Run: headless pygame with SDL's dummy video driver; simulated clock (each Clock.tick advances the game by its frame time, no real sleeping); random seed 0; keys injected as events and as key.get_pressed() state; mouse plan: one left click at the window centre at the start of phase 2, then a move to the lower-right quarter at the start of phase 3.
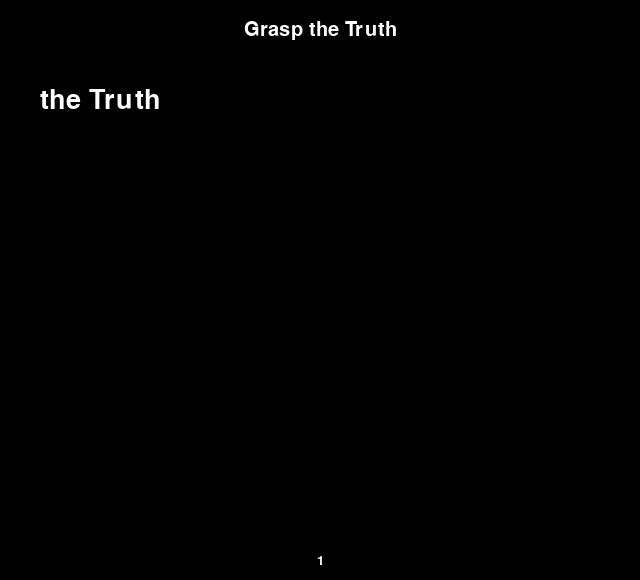
Frame 1 of 4 · flips 1–60 · no input
Frame 2 of 4 · flips 61–180 · clicked the window centre · tapped SPACE, RETURN · held RIGHT (→), D · screen unchanged from frame 1, image omitted
Frame 3 of 4 · flips 181–300 · moved the mouse to the lower-right quarter · held DOWN (↓), S · screen unchanged from frame 2, image omitted
Frame 4 of 4 · flips 301–420 · held LEFT (←), A, UP (↑), W · screen unchanged from frame 3, image omitted

The pygame program that drew these frames:

import pygame
import random

# Game state

class Timer:
    def __init__(self):
        self.count = 0
        self.update = True
        self.TIMEREVENT = pygame.USEREVENT + 1
        pygame.time.set_timer(self.TIMEREVENT, 1400)

    def increment(self):
        self.count += 1


class GameState:
    def __init__(self):
        self.timer = Timer()
        self.size = self.width, self.height = 640, 580
        self.truth_center = (100, 100)

    def update(self):
        if self.timer.update:
            self.timer.increment()


# Layers

class TimerLayer:
    def __init__(self, timer):
        self.font = pygame.font.SysFont("muktamahee", 20)
        self.timer = timer

    def render(self, surface):
        timer_surface = self.font.render(str(self.timer.count), True, "white", (0, 0, 0))
        timer_rect = timer_surface.get_rect()
        timer_rect.center = (surface.get_width() / 2, surface.get_height() - 20)
        surface.blit(timer_surface, timer_rect)


class TitleLayer:
    def __init__(self):
        self.font = pygame.font.SysFont("muktamahee", 30)
        self.surface = self.font.render("Grasp the Truth", True, "white", (0, 0, 0))
        self.rect = self.surface.get_rect()

    def render(self, surface):
        self.rect.center = (surface.get_width() / 2, 30)
        surface.blit(self.surface, self.rect)


class PeopleLayer:
    def __init__(self):
        pass

    def render(self, surface):
        pass


class TruthLayer:
    def __init__(self, game_state):
        self.game_state = game_state
        self.truth_center = game_state.truth_center
        self.font = pygame.font.SysFont("muktamahee", 40)
        self.surface = self.font.render("the Truth", True, "white", (0, 0, 0))
        self.rect = self.surface.get_rect()

    def render(self, surface):
        self.rect.center = self.game_state.truth_center
        surface.blit(self.surface, self.rect)


# main game

class UI:
    def __init__(self):
        pygame.init()
        self.running = True
        self.game_state = GameState()
        self.size = self.width, self.height = self.game_state.size
        self.window = pygame.display.set_mode(self.size, pygame.HWSURFACE)
        pygame.display.set_caption("The Truth")

        self.clock = pygame.time.Clock()

        self.timer = self.game_state.timer
        self.TIMEREVENT = self.timer.TIMEREVENT
        self.layers = [TimerLayer(self.timer), TitleLayer(), PeopleLayer(), TruthLayer(self.game_state)]

    def process_input(self):
        for event in pygame.event.get():
            if event.type == pygame.QUIT:
                self.running = False
            elif event.type == self.TIMEREVENT:
                self.timer.update = True

        mouse_pos = pygame.mouse.get_pos()
        truth_x, truth_y = self.game_state.truth_center
        truth_buff_x, t_buff_y = 100, 50
        x, y = [truth_x - truth_buff_x, truth_x + truth_buff_x], [truth_y - t_buff_y, truth_y + t_buff_y]
        if x[0] < mouse_pos[0] < x[1] and y[0] < mouse_pos[1] < y[1]:
            self.game_state.truth_center = (random.randrange(100, 550), random.randrange(80, 500))

    def update(self):
        self.game_state.update()

    def render(self):
        if self.timer.update:
            self.timer.update = False

        self.window.fill((0, 0, 0))
        for layer in self.layers[0:3]:
            layer.render(self.window)

        self.layers[3].render(self.window)

        pygame.display.update()

    def run(self):
        while self.running:
            self.process_input()
            self.update()
            self.render()
            self.clock.tick(60)
        pygame.quit()


if __name__ == "__main__":
    game = UI()
    game.run()
